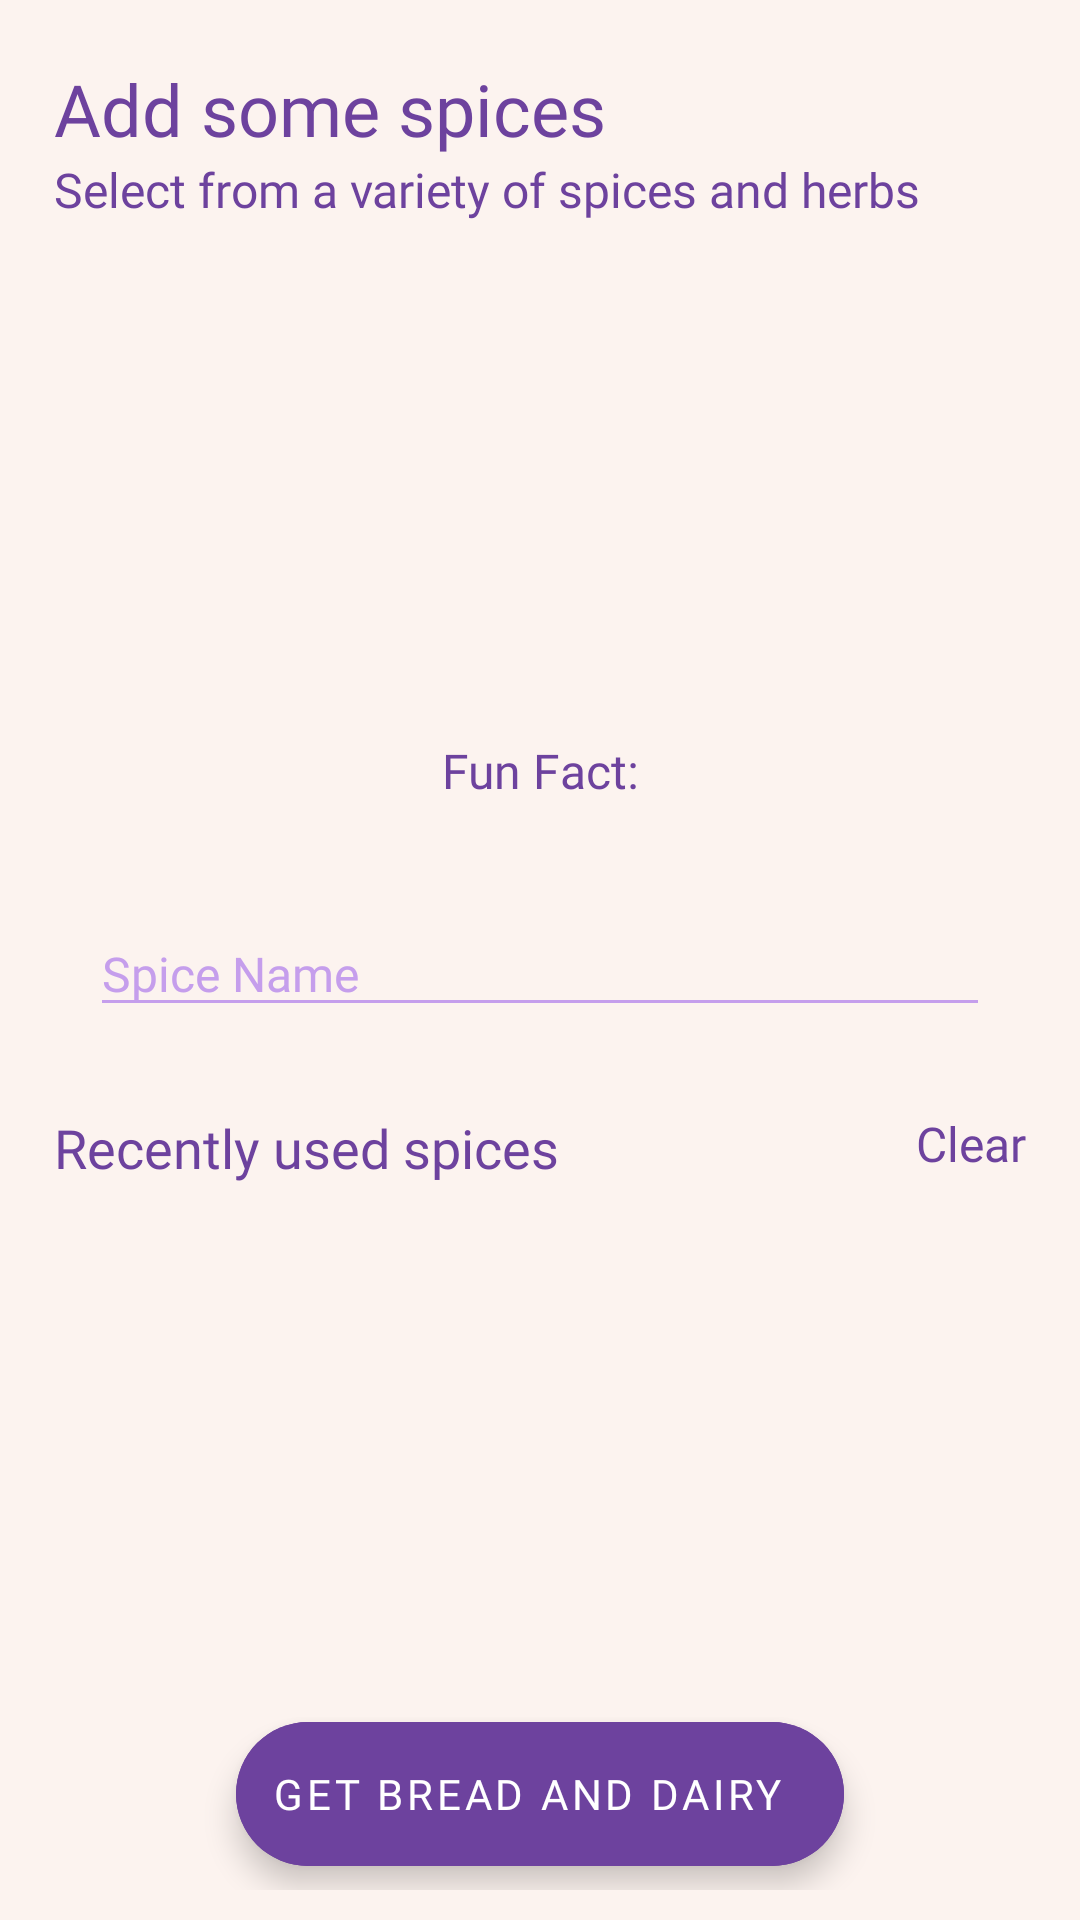

The Android layout XML behind this screen, and the referenced resources:
<!-- AndroidManifest.xml: application theme Theme.GroceryList -->
<!-- res/layout/activity_create_spices_list.xml -->
<?xml version="1.0" encoding="utf-8"?>
<RelativeLayout xmlns:android="http://schemas.android.com/apk/res/android"
    xmlns:app="http://schemas.android.com/apk/res-auto"
    xmlns:tools="http://schemas.android.com/tools"
    android:layout_width="match_parent"
    android:layout_height="match_parent"
    android:background="@color/background_off_white"
    tools:context=".CreateSpicesListActivity"
    android:padding="10dp">

    <TextView
        android:id="@+id/create_list_title"
        android:layout_width="wrap_content"
        android:layout_height="wrap_content"
        android:layout_marginStart="8dp"
        android:layout_marginTop="10dp"
        android:fontFamily="@font/cabin_bold"
        android:text="Add some spices"
        android:textColor="@color/secondary"
        android:textSize="24sp" />
    <TextView
        android:id="@+id/create_list_description"
        android:layout_width="wrap_content"
        android:layout_height="wrap_content"
        android:layout_marginStart="8dp"
        android:text="Select from a variety of spices and herbs"
        android:layout_below="@id/create_list_title"
        android:fontFamily="@font/cabin"
        android:textSize="16sp"
        android:textColor="@color/secondary">
    </TextView>

    <ImageView
        android:id="@+id/feature_spice"
        android:layout_width="100dp"
        android:layout_height="100dp"
        android:layout_below="@id/create_list_description"
        android:layout_centerHorizontal="true"
        android:layout_marginTop="48dp"
        android:layout_marginBottom="8dp"
        android:contentDescription="Apple">

    </ImageView>

    <TextView
        android:id="@+id/fact_spice"
        android:layout_width="match_parent"
        android:layout_height="wrap_content"
        android:layout_below="@id/feature_spice"
        android:layout_margin="8dp"
        android:padding="8dp"
        android:fontFamily="@font/cabin_medium_italic"
        android:gravity="center"
        android:text="Fun Fact:"
        android:textColor="@color/secondary"
        android:textSize="16sp" />

    <AutoCompleteTextView
        android:id="@+id/search_text_spice"
        android:layout_width="match_parent"
        android:layout_height="wrap_content"
        android:layout_below="@id/fact_spice"
        android:layout_marginStart="20dp"
        android:layout_marginTop="20dp"
        android:layout_marginEnd="20dp"
        android:layout_marginBottom="20dp"
        android:backgroundTint="@color/primary"
        android:fontFamily="@font/cabin"
        android:hint="Spice Name"
        android:imeOptions="actionSearch"
        android:singleLine="true"
        android:textColor="@color/secondary"
        android:textColorHint="@color/primary"
        android:textSize="16sp">

    </AutoCompleteTextView>

    <TextView
        android:id="@+id/recents_text_view"
        android:layout_width="wrap_content"
        android:layout_height="wrap_content"
        android:layout_below="@id/search_text_spice"
        android:layout_marginStart="8dp"
        android:layout_marginTop="8dp"
        android:layout_marginEnd="8dp"
        android:layout_marginBottom="8dp"
        android:fontFamily="@font/cabin_bold"
        android:text="Recently used spices"
        android:textColor="@color/secondary"
        android:textSize="18sp">

    </TextView>

    <TextView
        android:id="@+id/recents_clear_spice"
        android:layout_width="wrap_content"
        android:layout_height="wrap_content"
        android:layout_below="@id/search_text_spice"
        android:layout_alignParentEnd="true"
        android:layout_marginStart="8dp"
        android:layout_marginTop="8dp"
        android:layout_marginEnd="8dp"
        android:layout_marginBottom="8dp"
        android:fontFamily="@font/cabin"
        android:text="Clear"
        android:textColor="@color/secondary"
        android:textSize="16sp">

    </TextView>

    <androidx.recyclerview.widget.RecyclerView
        android:id="@+id/recents_recycler_view_spices"
        android:layout_width="match_parent"
        android:layout_height="wrap_content"
        android:layout_below="@id/recents_text_view"
        android:layout_marginStart="8dp"
        android:layout_marginTop="8dp"
        android:layout_marginEnd="8dp"
        android:layout_marginBottom="8dp">

    </androidx.recyclerview.widget.RecyclerView>

    <com.google.android.material.floatingactionbutton.ExtendedFloatingActionButton
        android:id="@+id/get_bread_dairy"
        android:layout_width="wrap_content"
        android:layout_height="wrap_content"
        android:layout_alignParentBottom="true"
        android:layout_centerHorizontal="true"
        android:layout_marginStart="8dp"
        android:layout_marginTop="8dp"
        android:layout_marginEnd="8dp"
        android:layout_marginBottom="8dp"
        android:backgroundTint="@color/secondary"
        android:fontFamily="@font/cabin_bold"
        android:text="Get Bread and Dairy"
        app:icon="@drawable/ic_round_navigate_next_24"
        app:iconGravity="end"
        app:iconPadding="0dp">

    </com.google.android.material.floatingactionbutton.ExtendedFloatingActionButton>

</RelativeLayout>
<!-- resources referenced by this layout -->
<resources>
  <color name="background_off_white">#FCF3EF</color>
  <color name="primary">#C59EEC</color>
  <color name="secondary">#6D429E</color>
  <style name="Theme.GroceryList" parent="Theme.MaterialComponents.DayNight.NoActionBar">
          
          <item name="colorPrimary">@color/primary</item>
          <item name="colorPrimaryVariant">@color/primary</item>
          <item name="colorOnPrimary">@color/secondary</item>
          
          <item name="colorSecondary">@color/secondary</item>
          <item name="colorSecondaryVariant">@color/secondary</item>
          <item name="colorOnSecondary">@color/white</item>
          
          <item name="android:statusBarColor" tools:targetApi="l">@color/background_off_white</item>
          <item name="android:windowLightStatusBar" tools:targetApi="m">true</item>
          
          <item name="bottomSheetDialogTheme">@style/AppBottomSheetDialogTheme</item>
      </style>
  <color name="white">#FFFFFFFF</color>
  <style name="AppBottomSheetDialogTheme" parent="Theme.Design.Light.BottomSheetDialog">
          <item name="bottomSheetStyle">@style/AppModalStyle</item>
      </style>
  <style name="AppModalStyle" parent="Widget.Design.BottomSheet.Modal">
          <item name="android:background">@drawable/bottom_sheet_custom_background</item>
      </style>
  <!-- drawable bottom_sheet_custom_background (drawable) -->
  <shape xmlns:android="http://schemas.android.com/apk/res/android"
      android:shape="rectangle">
  
      <solid android:color="@color/background_off_white" />
  
      <corners
          android:topLeftRadius="32dp"
          android:topRightRadius="32dp">
      </corners>
  
  </shape>
</resources>
